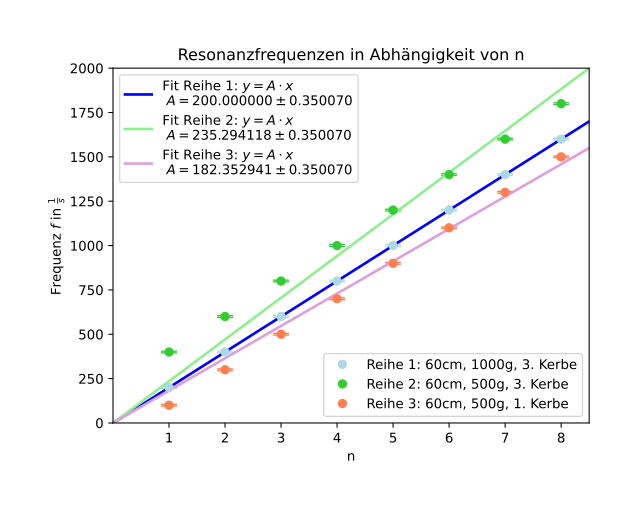

Data behind this chart, as committed beside it:
Frequenzen des Generators bei denen Sait…; ; ; 
60cm, 1000g, 3. Kerbe; 60cm, 500g, 3. Kerbe; 60cm, 500g, 1. Kerbe; 
Reihe1; Reihe2; Reihe3; deltaF
100; 200; 50; 5
200; 300; 150; 5
300; 400; 250; 5
400; 500; 350; 5
500; 600; 450; 5
600; 700; 550; 5
700; 800; 650; 5
800; 900; 750; 5
